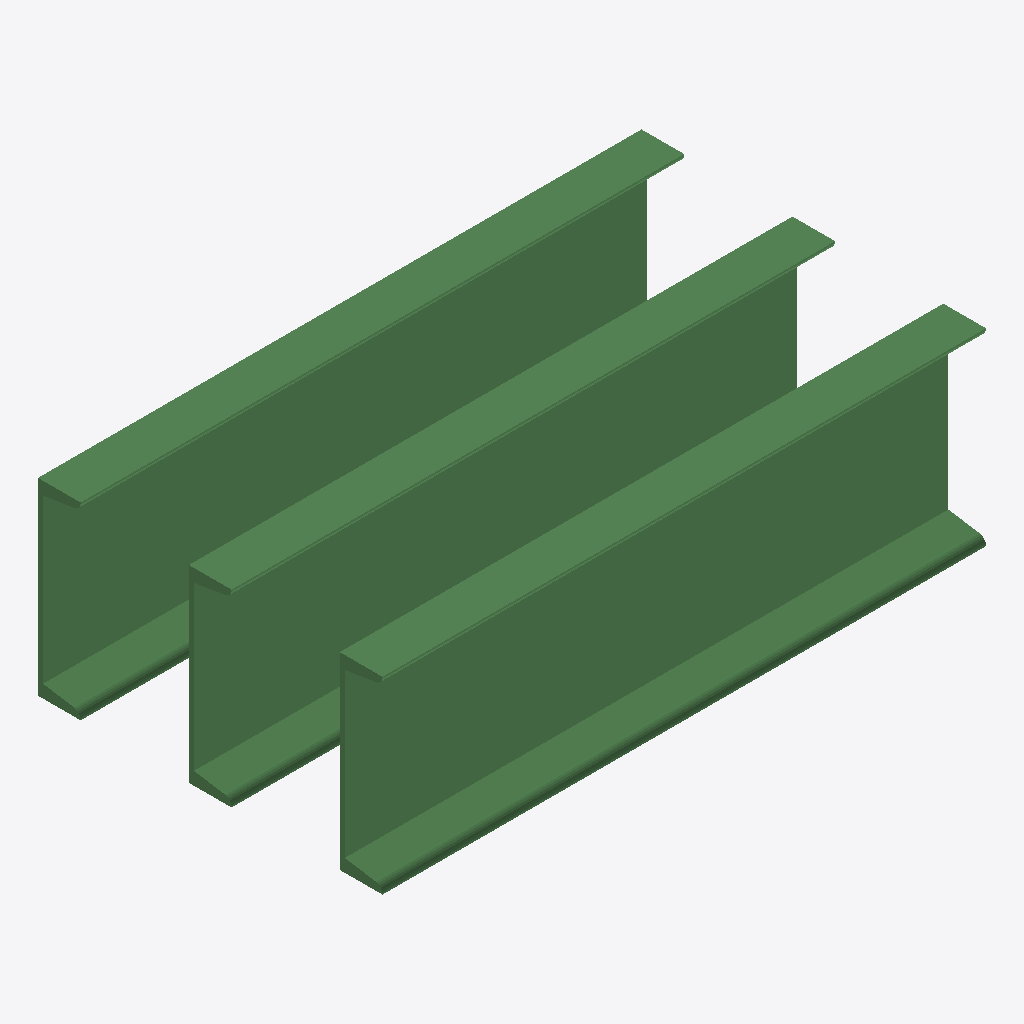
Isometric view of an IFC building model (IFC-SPF (STEP), schema IFC4, length unit foot), seen from the south-west, elements coloured by IFC class: 3 beams (green).
Extent 1.2 m × 0.7 m × 0.4 m (x, y, z). Storeys (1): Level 1 at 0.00 m. Elements (3): 3 IfcBeam.

HEADER;
FILE_DESCRIPTION(('ViewDefinition [DesignTransferView_V1.0]'),'2;1');
FILE_NAME('Project Number','2022-03-25T20:16:40',(''),(''),'The EXPRESS Data Manager Version 5.02.0100.07 : ','20200210_1400(x64) - Exporter 20.3.3.0 - Alterna','');
FILE_SCHEMA(('IFC4'));
ENDSEC;
DATA;
#134=IFCPROJECT('3$ABSsA6f2FvfrGUh$e5Vj',#42,'Project Number',$,$,'Project Name','Project Status',(#121),#116);
#166=IFCSITE('3$ABSsA6f2FvfrGUh$e5Vl',#42,'Default',$,$,#165,$,$,.ELEMENT.,(42,21,30,344238),(-71,-3,-35,-194702),0.0,$,$);
#149=IFCBUILDING('3$ABSsA6f2FvfrGUh$e5Vi',#42,'',$,$,#33,$,'',.ELEMENT.,$,$,#145);
#162=IFCBUILDINGSTOREY('3$ABSsA6f2FvfrGUe0Nwb_',#42,'Level 1',$,'Level:Story Level',#160,$,'Level 1',.ELEMENT.,0.0);
#365=IFCBEAM('1ZoAcxWlDB5vilM5uOlt0D',#42,'C-Channel:C CHANNEL - SIZE TBD1:154287',$,'C-Channel:C CHANNEL - SIZE TBD1',#364,#355,'154287',.BEAM.);
#492=IFCBEAM('1ZoAcxWlDB5vilM5uOlt6W',#42,'C-Channel:C CHANNEL - SIZE TBD1:154370',$,'C-Channel:C CHANNEL - SIZE TBD1',#491,#484,'154370',.BEAM.);
#445=IFCBEAM('1ZoAcxWlDB5vilM5uOlt15',#42,'C-Channel:C CHANNEL - SIZE TBD1:154343',$,'C-Channel:C CHANNEL - SIZE TBD1',#444,#437,'154343',.BEAM.);
ENDSEC;
